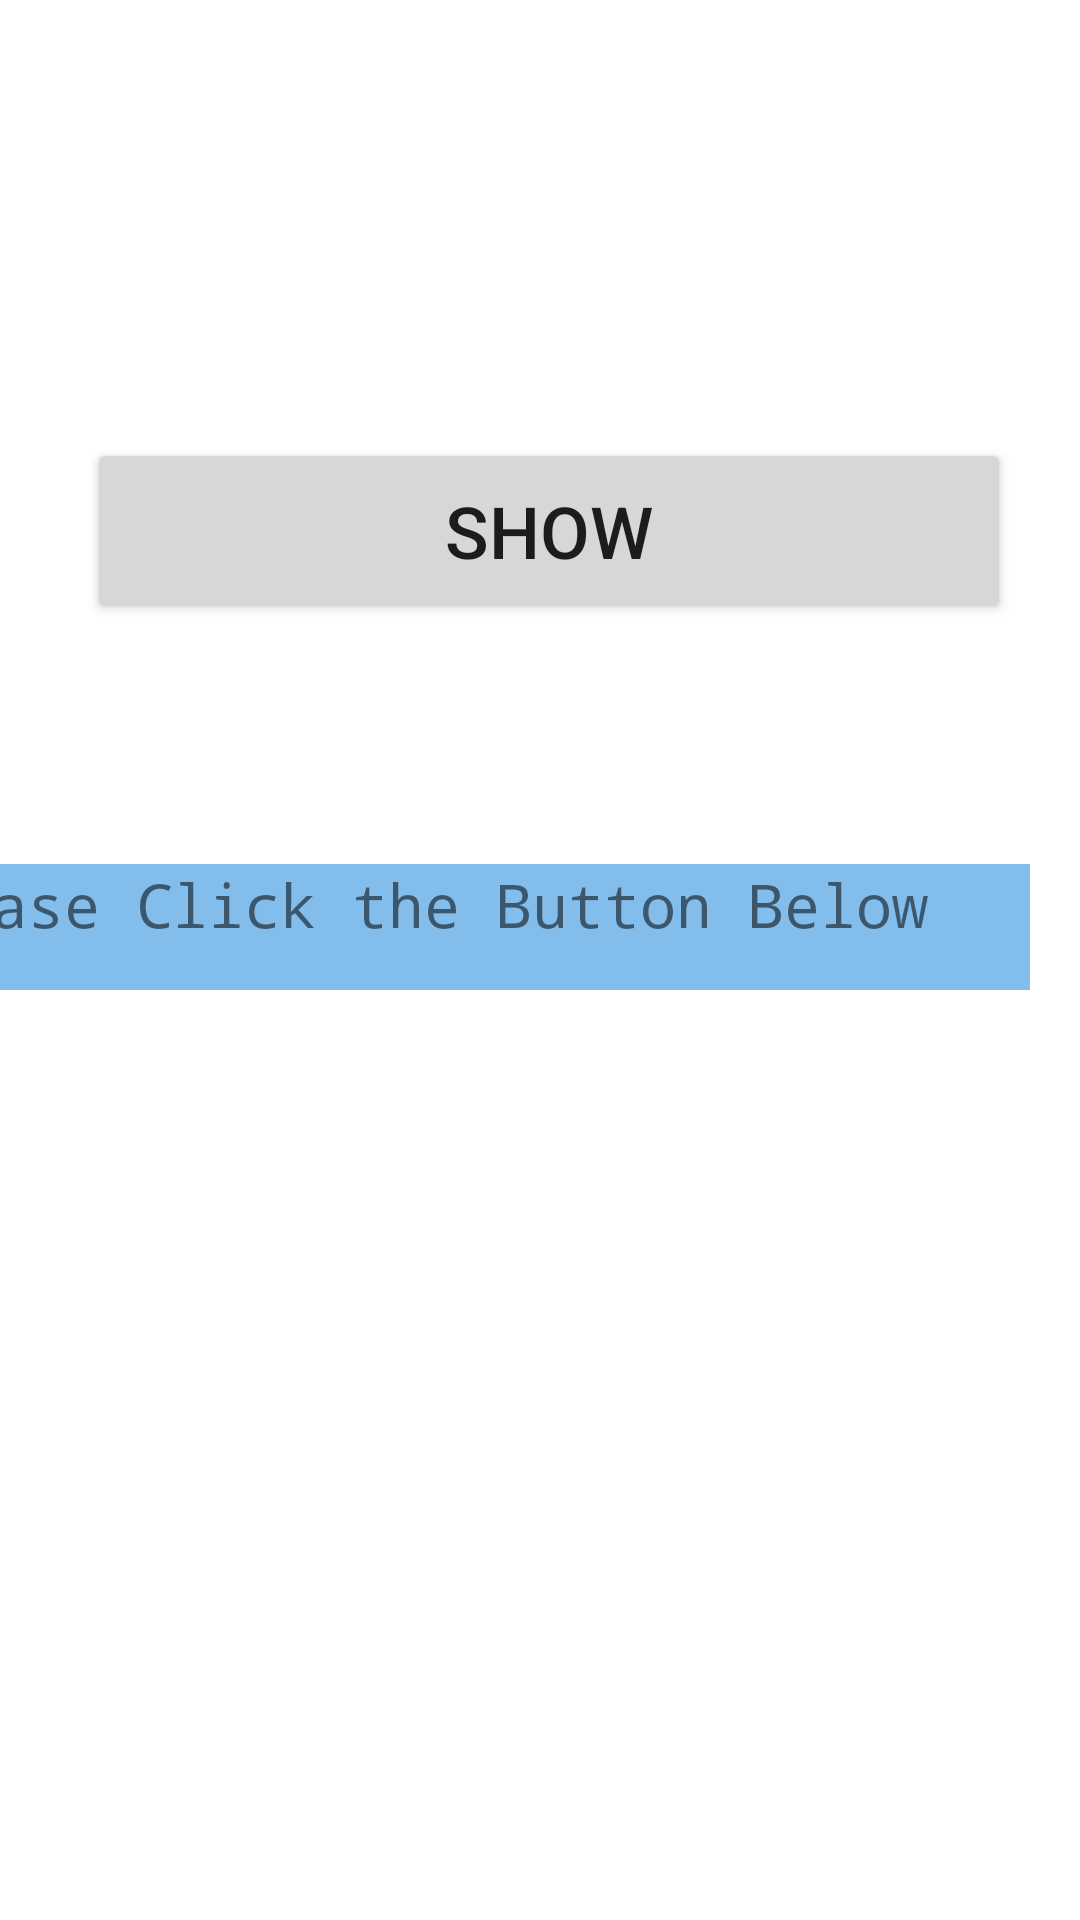

Layout XML and referenced resources for this Android screen:
<!-- AndroidManifest.xml: application theme Theme.Vivek1 -->
<!-- res/layout/activity_alertdialogexample.xml -->
<?xml version="1.0" encoding="utf-8"?>
<androidx.constraintlayout.widget.ConstraintLayout xmlns:android="http://schemas.android.com/apk/res/android"
    xmlns:app="http://schemas.android.com/apk/res-auto"
    xmlns:tools="http://schemas.android.com/tools"
    android:layout_width="match_parent"
    android:layout_height="match_parent"
    tools:context=".alertdialogexample">

    <TextView
        android:id="@+id/txt"
        android:layout_width="382dp"
        android:layout_height="42dp"
        android:layout_marginStart="71dp"
        android:layout_marginTop="288dp"
        android:layout_marginEnd="17dp"
        android:background="#83BDEC"
        android:fontFamily="monospace"
        android:text="Please Click the Button Below"
        android:textSize="20sp"
        app:layout_constraintEnd_toEndOf="parent"
        app:layout_constraintHorizontal_bias="1.0"
        app:layout_constraintStart_toStartOf="parent"
        app:layout_constraintTop_toTopOf="parent" />

    <Button
        android:id="@+id/btn"
        android:layout_width="308dp"
        android:layout_height="62dp"
        android:layout_marginStart="81dp"
        android:layout_marginEnd="190dp"
        android:layout_marginBottom="432dp"
        android:text="SHOW"
        android:textSize="24sp"
        app:layout_constraintBottom_toBottomOf="parent"
        app:layout_constraintEnd_toEndOf="parent"
        app:layout_constraintHorizontal_bias="0.238"
        app:layout_constraintStart_toStartOf="parent" />
</androidx.constraintlayout.widget.ConstraintLayout>
<!-- resources referenced by this layout -->
<resources>
  <style name="Theme.Vivek1" parent="Theme.MaterialComponents.DayNight.DarkActionBar">
          
          <item name="colorPrimary">@color/purple_500</item>
          <item name="colorPrimaryVariant">@color/purple_700</item>
          <item name="colorOnPrimary">@color/white</item>
          
          <item name="colorSecondary">@color/teal_200</item>
          <item name="colorSecondaryVariant">@color/teal_700</item>
          <item name="colorOnSecondary">@color/black</item>
          
          <item name="android:statusBarColor" tools:targetApi="l">?attr/colorPrimaryVariant</item>
          
      </style>
  <!-- not gathered from this repository: default colours our renderer supplied (Android Studio template values) -->
  <color name="purple_500">#FF6200EE</color>
  <color name="purple_700">#FF3700B3</color>
  <color name="teal_200">#FF03DAC5</color>
  <color name="teal_700">#FF018786</color>
  <color name="black">#FF000000</color>
  <color name="white">#FFFFFFFF</color>
</resources>
